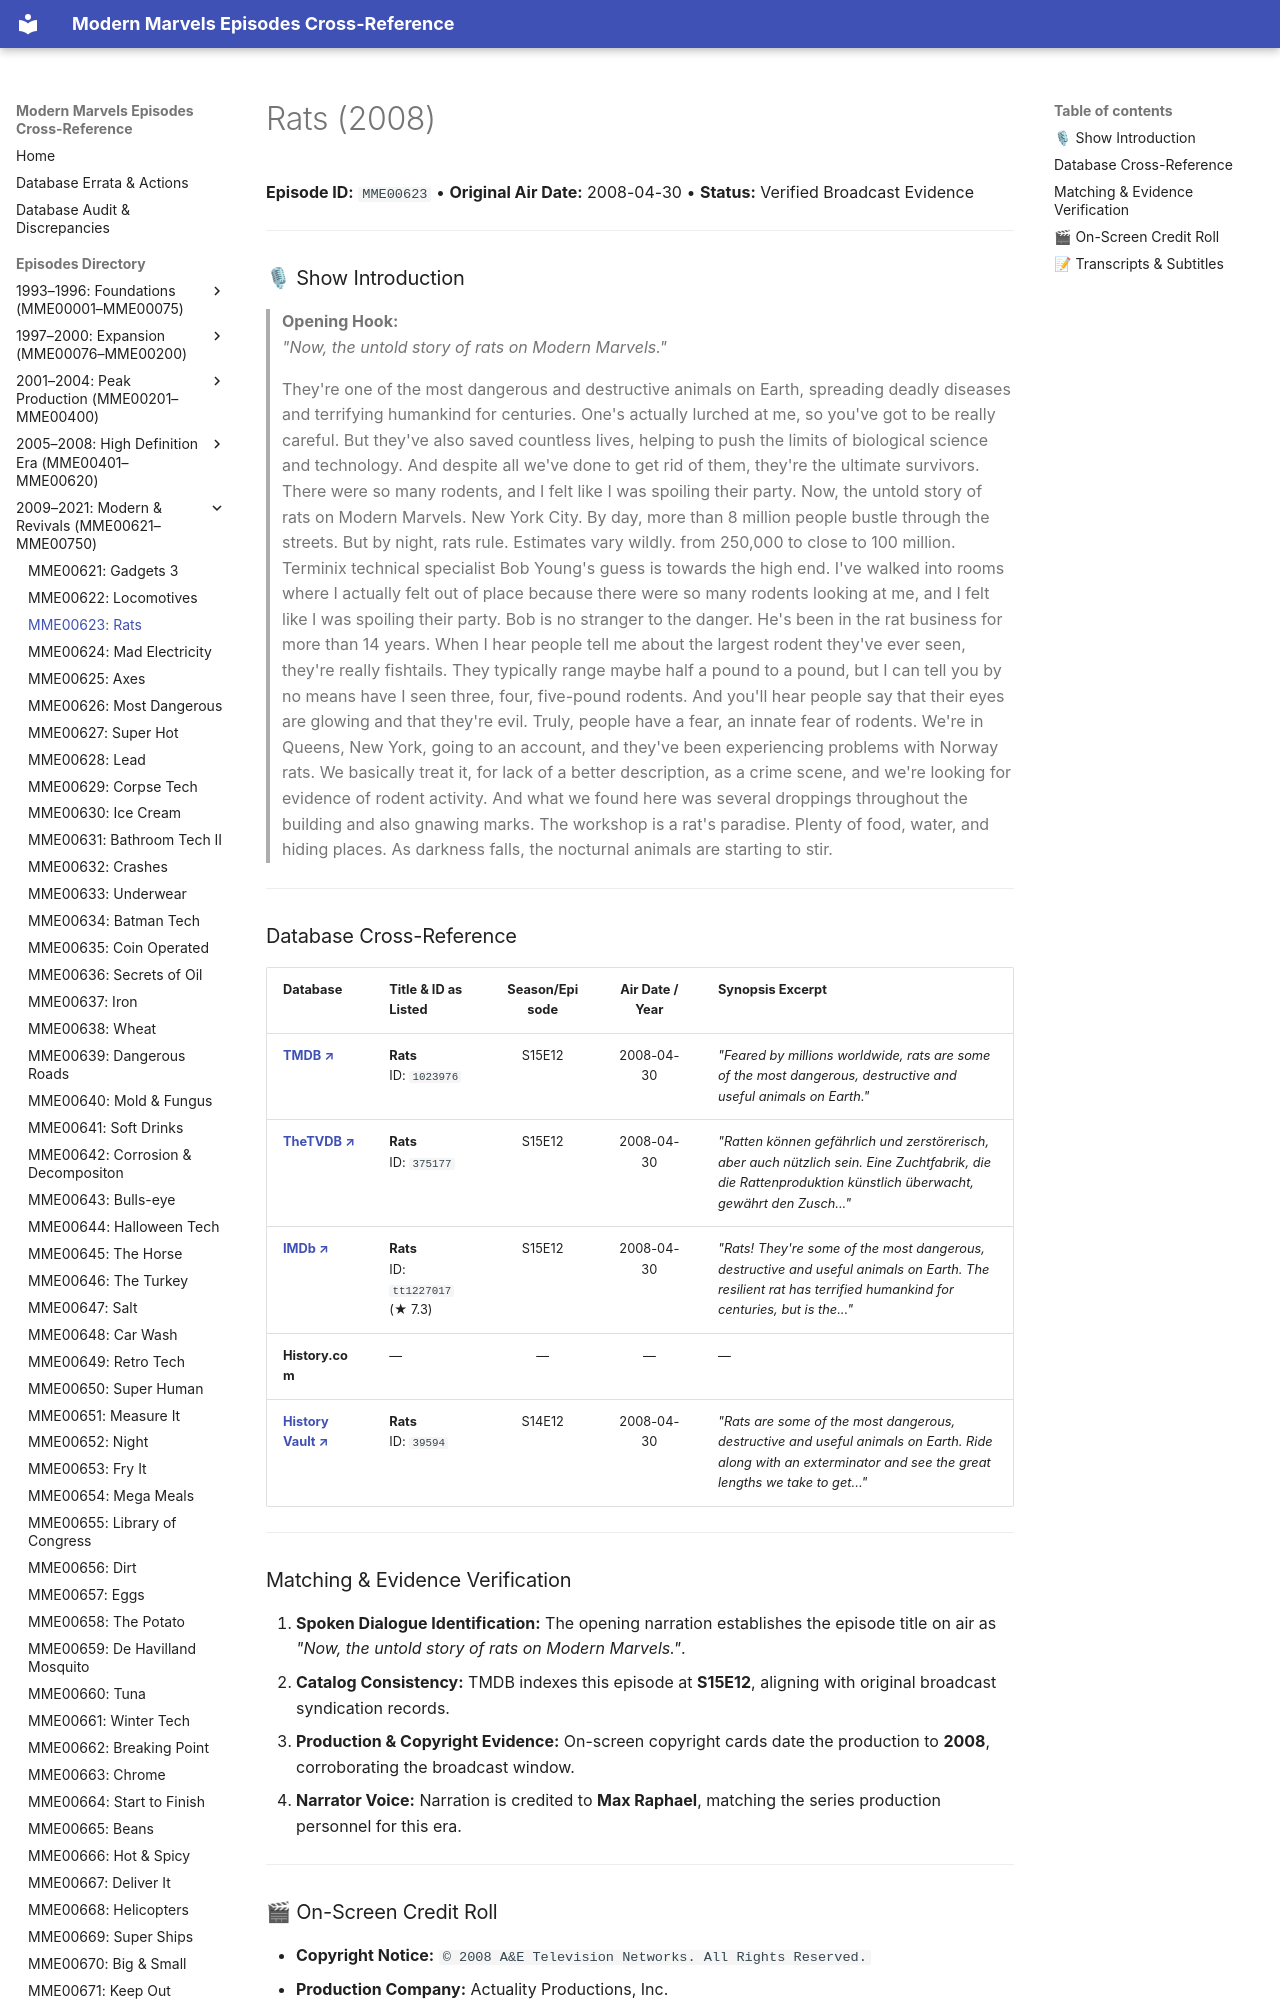

repository: ModernMarvelsFan/ModernMarvels · page: episodes/MME00623/index.html · generator: mkdocs

# Rats (2008)

**Episode ID:** `MME00623` • **Original Air Date:** 2008-04-30 • **Status:** Verified Broadcast Evidence

---

### 🎙 Show Introduction

> **Opening Hook:**  
> *"Now, the untold story of rats on Modern Marvels."*

> They're one of the most dangerous and destructive animals on Earth, spreading deadly diseases and terrifying humankind for centuries. One's actually lurched at me, so you've got to be really careful. But they've also saved countless lives, helping to push the limits of biological science and technology. And despite all we've done to get rid of them, they're the ultimate survivors. There were so many rodents, and I felt like I was spoiling their party. Now, the untold story of rats on Modern Marvels. New York City. By day, more than 8 million people bustle through the streets. But by night, rats rule. Estimates vary wildly. from 250,000 to close to 100 million. Terminix technical specialist Bob Young's guess is towards the high end. I've walked into rooms where I actually felt out of place because there were so many rodents looking at me, and I felt like I was spoiling their party. Bob is no stranger to the danger. He's been in the rat business for more than 14 years. When I hear people tell me about the largest rodent they've ever seen, they're really fishtails. They typically range maybe half a pound to a pound, but I can tell you by no means have I seen three, four, five-pound rodents. And you'll hear people say that their eyes are glowing and that they're evil. Truly, people have a fear, an innate fear of rodents. We're in Queens, New York, going to an account, and they've been experiencing problems with Norway rats. We basically treat it, for lack of a better description, as a crime scene, and we're looking for evidence of rodent activity. And what we found here was several droppings throughout the building and also gnawing marks. The workshop is a rat's paradise. Plenty of food, water, and hiding places. As darkness falls, the nocturnal animals are starting to stir.

---
